Run: headless pygame with SDL's dummy video driver; simulated clock (each Clock.tick advances the game by its frame time, no real sleeping); random seed 0; keys injected as events and as key.get_pressed() state; no mouse input.
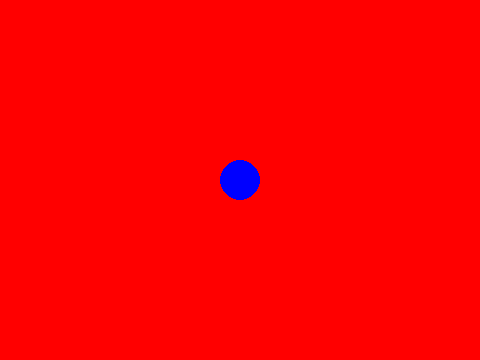
Frame 1 of 4 · flips 1–60 · no input
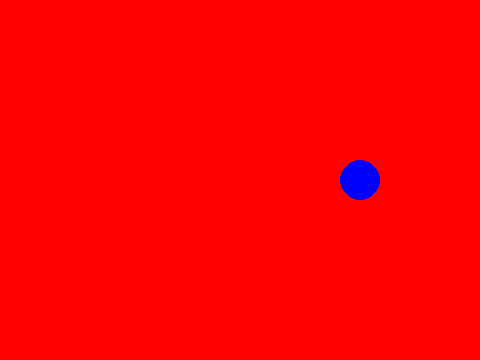
Frame 2 of 4 · flips 61–180 · tapped SPACE, RETURN · held RIGHT (→), D
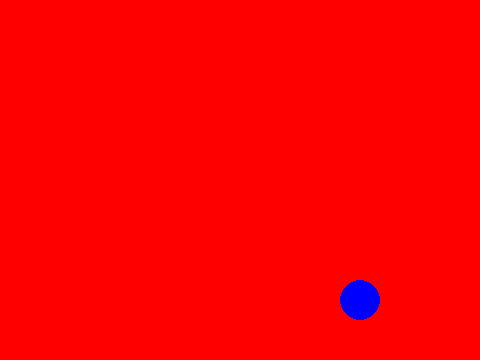
Frame 3 of 4 · flips 181–300 · held DOWN (↓), S
Frame 4 of 4 · flips 301–420 · held LEFT (←), A, UP (↑), W · screen same as frame 1, image omitted

The pygame program that drew these frames:

import pygame

pygame.init()

background = pygame.display.set_mode((480, 360))
pygame.display.set_caption("SONOL")

fps = pygame.time.Clock()

x_pos = background.get_size()[0]//2 #240
y_pos = background.get_size()[1]//2 #180

play = True

to_x = 0
to_y = 0

while play:

	deltaTime = fps.tick(60)

	for event in pygame.event.get():
		if event.type == pygame.QUIT:
			play = False 
		if event.type == pygame.KEYDOWN:
			if event.key==pygame.K_UP:
				print("K_UP")
				# y_pos = y_pos - 10
				to_y = -1
			if event.key==pygame.K_DOWN:
				print("K_DOWN")
				# y_pos = y_pos + 10
				to_y = 1
			if event.key==pygame.K_RIGHT:
				print("K_RIGHT")
				# x_pos = x_pos + 10
				to_x = 1
			if event.key==pygame.K_LEFT:
				print("K_LEFT")
				# x_pos = x_pos - 10
				to_x = -1
		elif event.type == pygame.KEYUP:
			if event.key==pygame.K_UP or event.key==pygame.K_DOWN:
				to_y = 0
			if event.key==pygame.K_RIGHT or event.key==pygame.K_LEFT:
				to_x = 0




	y_pos = y_pos + to_y
	x_pos = x_pos + to_x	

	if y_pos < 0 : y_pos = 0
	if background.get_size()[1] < y_pos : 
		y_pos = background.get_size()[1];

	if x_pos < 0 : x_pos = 0
	if background.get_size()[0] < x_pos : 
		x_pos = background.get_size()[0];


	background.fill((255,0,0))
	pygame.draw.circle(background, (0,0,255), (x_pos, y_pos), 20)
	pygame.display.update()


pygame.quit()
